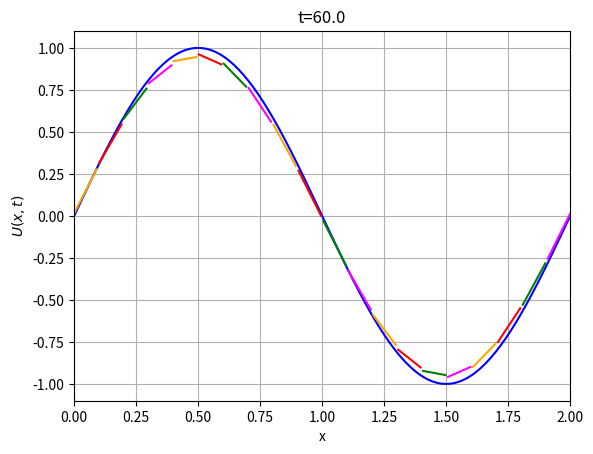
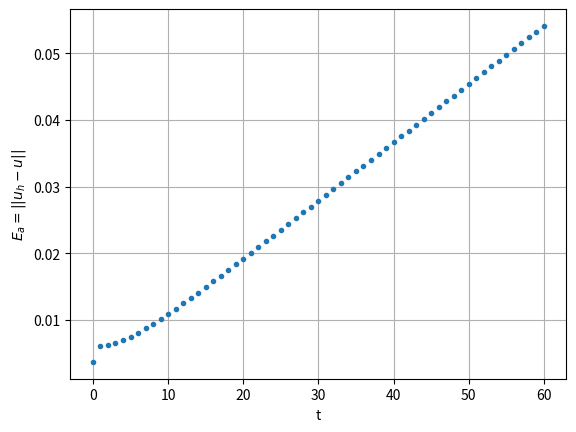

Write Python code to recreate these figures, in order.
#!/usr/bin/env python3
# -*- coding: utf-8 -*-
"""
Created on Thu May 14 19:17:49 2020

[redacted]
"""

'''
este programa aproxima por medio de Galerkin-Discontinuo la solciÃ³n del PVI
u_t+a*u_x=0
g(x,0)=sen(pi*x)        condicion inicial
f(u)=a*u                condicion de flujo (Upwind)
'''
import numpy as np
import matplotlib.pyplot as plt
from math import pi

def g(x, centro):#condicion inicial para el PVI
    return np.sin(pi*x)



#__________________________NUMERO DE CELDAS Y FUNCIONES BASE____________________________________________________________ 
'''el numero de nodos necesariamente aumenta conforme aunmenta el grado de nuestras funciones base'''
num_celdas=20         #<---------------------numero de celdas para el dominio
num_bases=2#(por el momento solo he definido la primeras 3 funciones bases, pero se pueden agregar conforme se necesiten)
num_nodos=3        #<---------------numero de nodos que se desean para integrar por medio de Cuadraturas de Gauss



#___________________________PARA GRAFICAR_______________________________________________________________________________

Dt=.02           #<------------------------------------longitud de paso en el tiempo
fps=1               #<---------------cuadros por cada segundo de t que queremos para la animación
salto=int(1/(fps*Dt))    
inf=0             #<------------------------------------valor minimo de x para la grafica(no mover, ademas no creo que sea necesario ya que siempre comenzamos en tiempo 0 'espero')
sup=2              #<------------------------------------valor maximo de x para la grafica
k=10               #<------------------------------------puntos por celda que quiero que se tomen al momento de graficar
tiempo_inicial=0   #<------------------------------------tiempo inicial(este no cambia(no es general por el momento))
tiempo_final=60+salto*Dt     #<------------------------------------tiempo final que muestra la animacion



#_____________________________CONDICIONES PARA LA ECUACION______________________________________________________________
a=2/3              #<------------------------------------la 'a' de la ecuacion u_x+a*u_t=0
cond_flujo=0.0

M=num_celdas
N=num_bases

'''
LO SIGUIENTE YA ES EL PROGRAMA QUE FUNCIONA EN BASE A LOS PARAMETROS ANTERIORES
'''
n=k*num_celdas     #<-----------------------------------discretizacion para x
x=np.linspace(inf,sup,n)
# print(x)
t = np.arange(tiempo_inicial, tiempo_final, Dt)
iteraciones=len(t)
# print(t)
def cambio_variable(a,b,t):
    '''
    ENTRADAS toma la variable t en un intervalo (a,b)
    SALIDAS  y regresa un valor x en el intervalo (0,1)
    '''
    X=0.5*(b-a)*t+0.5*(a+b)
    return X
def integra(a,b,num_nodos,f,g,centro):
    '''realiza la integral por medio de cuadratura gaussiana'''
    nodos,pesos=np.polynomial.legendre.leggauss(num_nodos)
    x=cambio_variable(a,b,nodos)
    return  np.dot(pesos,(b-a)*f(x,centro)*g(x,centro)/2)
def valores_por_celda(inf,sup,num_celdas):
    centros=np.zeros((num_celdas,3))
    for p in range(num_celdas):
        for q in range(3):
            centros[p,q]=sup*(2*p+q)/(2*num_celdas)
    return centros


def func_base_0(x,centro):
    return 1+0*x
def func_base_1(x,centro):
    return 2*(x-centro[1])/(centro[2]-centro[0])
def func_base_2(x,centro):
    E=2*(x-centro[1])/(centro[2]-centro[0])
    return 0.5*(3*E**2-1)
    # return 1
def Dfunc_base_0(x,centro):
    return 0+0*x
def Dfunc_base_1(x,centro):
    return 2/(centro[2]-centro[0])+0*x
def Dfunc_base_2(x,centro):
    E=2*(x-centro[1])/(centro[2]-centro[0])
    return (3*2)*E/(centro[2]-centro[0])


funcion_base_num=[func_base_0,func_base_1,func_base_2]
derivada_base_num=[Dfunc_base_0,Dfunc_base_1,Dfunc_base_2]
I=valores_por_celda(inf,sup,num_celdas)
# print('valores por celda\n',I)

x=np.linspace(inf,sup,n)
def matriz_pesos_derivada():#correcto
    M=num_celdas
    N=num_bases
    print(N)
    A=np.zeros((M*N,M*N))
    celda=0
    while celda<M:
        for i in range(N):
            A[i+celda*N,i+celda*N]=integra(I[celda,0],I[celda,2],num_nodos,funcion_base_num[i],funcion_base_num[i],I[celda,:])
        celda+=1
    return A
A=matriz_pesos_derivada()
print('matriz de la derivada',A)

def matriz_pesos_coeficientes():#correcto
    M=num_celdas
    N=num_bases
    B=np.zeros((M*N,M*N))
    celda=0
    for i in range(N):
        for j in range(N):
            #PARA CONDICIONES PERIODICAS
            B[i,M*N-N+j]=-a*funcion_base_num[j](I[M-1,2],I[M-1,:])*funcion_base_num[i](I[0,0],I[0,:])
    while celda<M:
        for j in range(N):
            for i in range(N):
                B[i+celda*N,j+celda*N]=-a*integra(I[celda,0],I[celda,2],num_nodos,funcion_base_num[j],derivada_base_num[i],I[celda,:])\
                +a*funcion_base_num[j](I[celda,2],I[celda,:])*funcion_base_num[i](I[celda,2],I[celda,:])
                if celda>=1:
                    B[i+celda*N,j+celda*N-N]=-a*funcion_base_num[j](I[celda,0],I[celda-1,:])*funcion_base_num[i](I[celda,0],I[celda,:])
                   # print('en la celda',celda,'x_i-1/2=',I[celda-1,0])
        celda+=1
    print("B=\n",B)
    return B
B=matriz_pesos_coeficientes()
#%%
def condiciones_iniciales(g):#correcto
    N=num_bases
    M=num_celdas
    C=np.zeros(N*M)
    celda=0
    while celda<M:
        for i in range(N):
            C[i+celda*N]=integra(I[celda,0],I[celda,2],num_nodos,g,funcion_base_num[i],I[celda,:])/integra(I[celda,0],I[celda,2],num_nodos,funcion_base_num[i],funcion_base_num[i],I[celda,:])
        celda+=1
    return C
CI=condiciones_iniciales(g)
print('condiciones iniciales:\n',CI)
print(num_celdas)
print(num_bases)
num_coeficientes=num_celdas*num_bases

A_inversa=np.linalg.solve(A,np.eye(len(A)))
def F(t,vector_de_arranque):#correcto
    comienzo=-np.dot(np.dot(A_inversa,B),vector_de_arranque.reshape(np.shape(vector_de_arranque)[0],1))
    return comienzo
    #%%
def RUNGE_KUTTA_3(N,tiempo_inicial,tiempo_final,F,NumIncognitas,condiciones_iniciales):#correcto
    t=np.linspace(tiempo_inicial,tiempo_final,N)
    h=(tiempo_final-tiempo_inicial)/N
    w=np.zeros((N,NumIncognitas))#vector_de arranque
    k1=np.zeros((N,NumIncognitas))
    k2=np.zeros((N,NumIncognitas))
    k3=np.zeros((N,NumIncognitas))
    w[0,:]=condiciones_iniciales
    for k in range(1,N):
        k1[k,:]=h*F(t[k-1],w[k-1,:]).reshape(NumIncognitas,)
        k2[k,:]=h*F(t[k-1]+h/2,w[k-1,:]+(h/2)*k1[k,:]).reshape(NumIncognitas,)
        k3[k,:]=h*F(t[k-1]+h,w[k-1,:]+h*k1[k,:]).reshape(NumIncognitas,)
        w[k,:]=w[k-1,:]+(1/6)*(k1[k,:]+4*k2[k,:]+k3[k,:])
#    print(F(t[k-1],w[k-1,:]))
    return w
import numpy.linalg as lg
def Crank_Nicolson(N,tiempo_inicial,tiempo_final,F,NumIncognitas,condiciones_iniciales):
#    t=np.linspace(tiempo_inicial,tiempo_final,N)
    h=(tiempo_final-tiempo_inicial)/N
    w=np.zeros((N,NumIncognitas))
    w[0,:]=condiciones_iniciales
    i=1
    for k in range(1,N):
        C=-np.dot(A_inversa,B)
        w[k,:]=np.dot(np.dot(lg.inv(np.eye(len(C))-0.5*h*C),np.eye(len(C))+0.5*h*C) , w[k-1,:].reshape(len(w[k-1,:]),))
        if k==100*i:
            print(100*k/N,"%")
            i+=1
    return w
#coeficientes=RUNGE_KUTTA_3(iteraciones,tiempo_inicial,tiempo_final,F,num_celdas*num_bases,CI)
coeficientes=Crank_Nicolson(iteraciones,tiempo_inicial,tiempo_final,F,num_celdas*num_bases,CI)
#%%
 # print(coeficientes)
#for i in range(num_celdas*num_bases):
#    APROX=coeficientes[:,i]#la i-th columna nos da el valor de C^i_j(t)
#                             #las j-th fila nos da el valor de C^i_j(j*dt)
#     # print('aprox',APROX)
#    plt.plot(t,APROX,color='red')
#    plt.show()
U_=np.zeros((len(x),len(t)//salto))
for j in range(len(t)//salto):#corre para tiempo
    for l in range(num_celdas):
        centro=I[l,:]
        for i in range(k):#corre para espacio x
            for r in range(num_bases):#este es para que haga la sumatoria
                U_[i+k*l,j]+=coeficientes[j*salto,num_bases*l+r]*funcion_base_num[r](x[i+k*l],centro)

def f(g,x,j):
    n=len(x)
    F=np.zeros(n)
    for i in range(n):
#        if x[i]>=0.0+a*j*Dt:
        F[i]=g(x[i]-a*j*Dt,None)
    return F
#%%
# plt.ion()#para permitir grafica animada
# plt.figure()
# for i in range(len(t)//salto):
#     plt.clf()
#     # plt.plot(xv,SOL[10*i,:],color='green')
#     plt.plot(x,U[:,salto*i],color='red',label='Solución Numérica') #graficando la aproximacion
#     plt.plot(x,f(g,x,salto*i),color='blue',linewidth=0.75,label='Solución Analítica')#graficando la solucion analitica
#     plt.grid(True)
#     plt.axis((inf,sup,-1.5,1.5))
#     plt.xlabel('x')
#     plt.ylabel('U(x,t)')
#     # plt.title('t=0')
#     plt.title('t=%.1f,instante numero %.2f'%(salto*i*Dt,salto*i))
# #    plt.legend()
#     plt.show()
#     plt.pause(0.001)
plt.ion()#para permitir grafica animada
plt.figure()
color=['Orange','Red','green','Magenta']
for i in range(len(t)//salto):
    plt.clf()
    plt.xlim()
    plt.plot(x,f(g,x,salto*i),color='Blue',label='U')       #graficando la solucion analitica
    for celda in range (k*M):
        plt.plot(x[celda*k:(celda+1)*k],U_[celda*k:(celda+1)*k,i],color=color[celda%len(color)])#graficando la aproximacion
    plt.grid(True)
    plt.axis((inf,sup,-1.1,1.1))
    plt.xlabel('x')
    plt.ylabel('$U(x,t)$')
    # plt.title('t=0')
#    plt.title('t=%.1f,instante numero %.2f,%.3f'%(salto*i*Dt,salto*i,U[0,i]-U[len(x)-1,i]))
    plt.title('t=%.1f'%(salto*i*Dt))
#    plt.legend()
    plt.show()
    plt.pause(.1)
#%%
    
''' CALCULANDO LA NORMA DE LA SOLUCION '''
for t_ in range(np.shape(coeficientes)[0]//salto):
    sol=0
    for i in range(M):
        for l in range(N):
            sol+=coeficientes[t_,i*N+l]**2 * integra(I[i,0],I[i,2],num_nodos,funcion_base_num[l],funcion_base_num[l],I[i,:])
    print('en t=%.1f'%(salto*t_*Dt),'la norma de U es',np.sqrt(sol))
#%%
""" Calculando el error ||u_h - u|| EN EL TIEMPO"""
def solucion(x,t):
    return np.sin(pi*(x-a*t))
def sol_num(x,t_,celda):
    u_h=0
    for l in range(N):
        u_h += coeficientes[t_,celda*N+l] * funcion_base_num[l](x,I[celda,:])
    return u_h
def error(x,t_,celda):
    return abs(solucion(x,t_*Dt*salto) - sol_num(x,t_*salto,celda))
def ERROR(u,u_h,t,celda,num_nodos):
    '''realiza la integral por medio de cuadratura gaussiana'''
    nodos,pesos=np.polynomial.legendre.leggauss(num_nodos)
    a=I[celda,0]
    b=I[celda,-1]
    x=cambio_variable(a,b,nodos)
#    print(x)
    integral=np.dot(pesos,(b-a)*(error(x,t,celda))**2  /2)
    return  integral

E_a=np.zeros(len(t)//salto)
for t_ in range(0,len(t)//salto):
    print(t_)
    for celda in range(M):
        E_a[t_] += ERROR(solucion,sol_num,t_,celda,num_nodos)
#        print(E_a[t_])
    print('en t=%.1f'%(t_*salto*Dt),'el ERROR es',np.sqrt(E_a[t_]))
plt.figure()
T=np.linspace(t[0],60,len(t)//salto)
plt.plot(T,np.sqrt(E_a),'.')
plt.xlabel('t')
plt.ylabel('$E_a=||u_h-u||$')
plt.grid(True)
plt.show()
